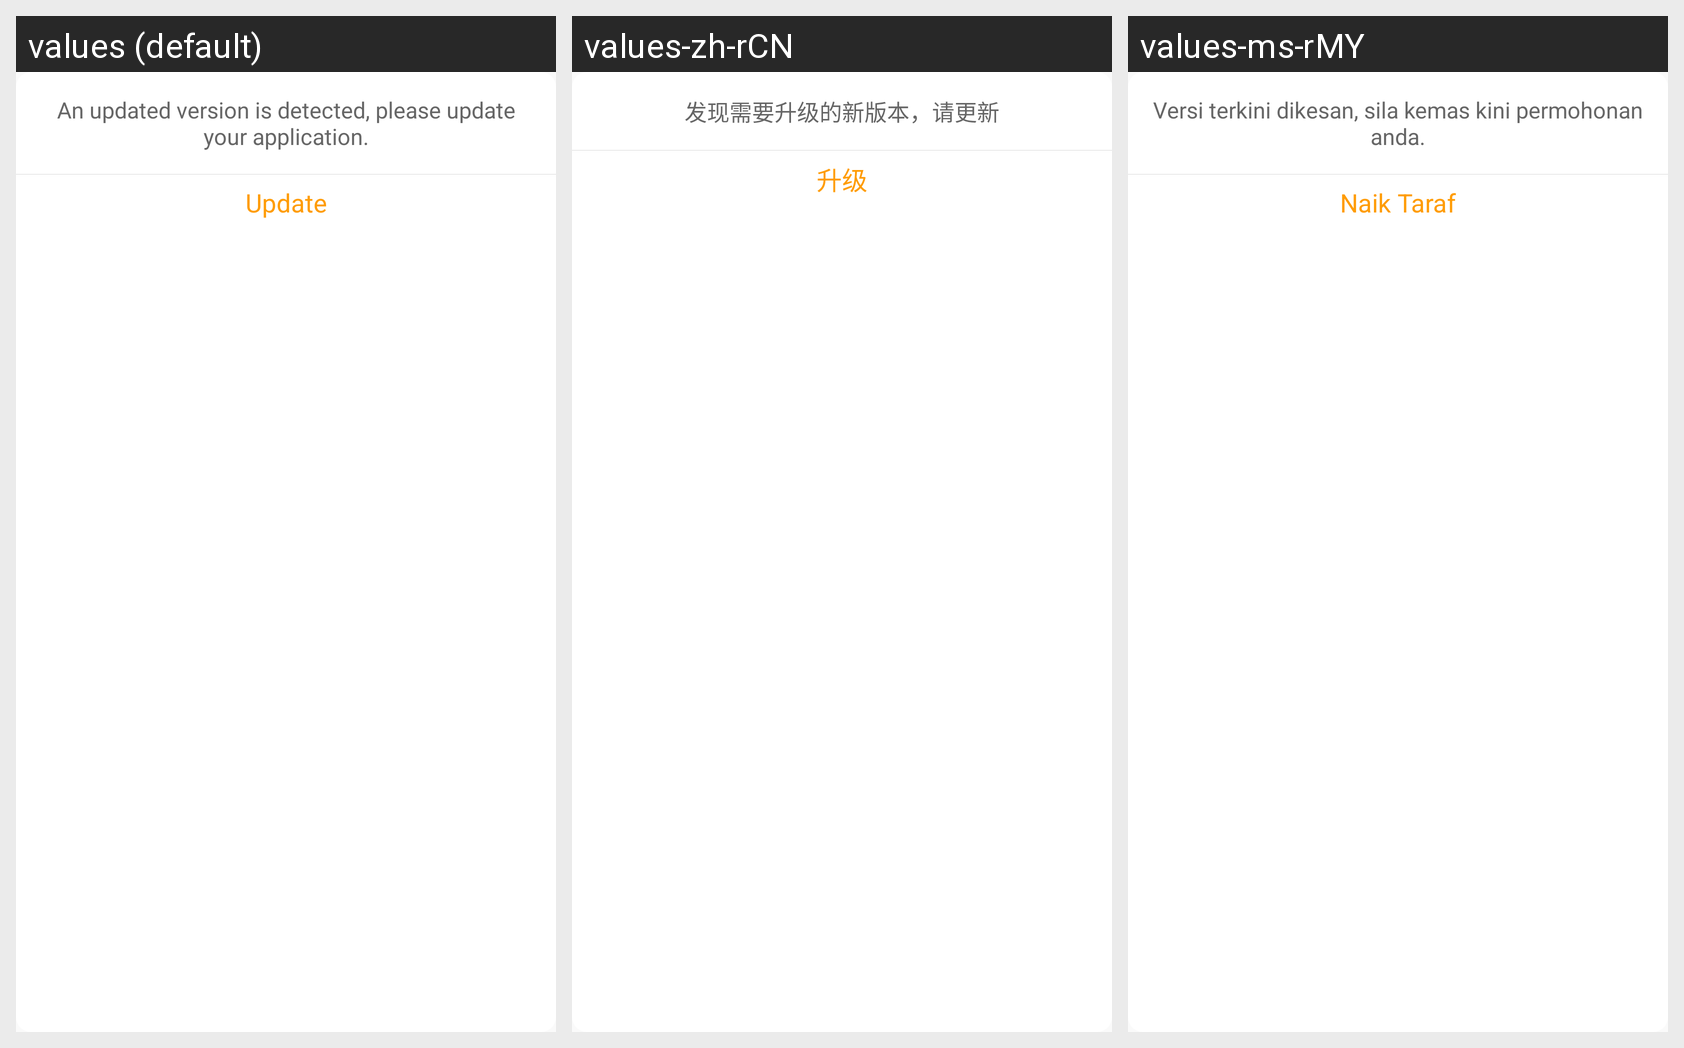

Strings drawn on this Android screen and how each of the app's shown locales translates them:
Android screen res/layout/alertdialog_main_forceupdate.xml rendered under 3 locales, left to right: values (default), values-zh-rCN, values-ms-rMY. Device: Nexus 5 (rendered at 1080×1920; each locale shown at half size, 540×960, under a caption strip naming it); theme AppTheme.
Strings drawn on this screen, with the default value and each locale's value (text and hints the layout hard-codes, and strings that could not be matched under every locale, appear in the picture but are not listed):

forceUpdate
  values: An updated version is detected, please update your application.
  values-zh-rCN: 发现需要升级的新版本，请更新
  values-ms-rMY: Versi terkini dikesan, sila kemas kini permohonan anda.

Update
  values: Update
  values-zh-rCN: 升级
  values-ms-rMY: Naik Taraf
